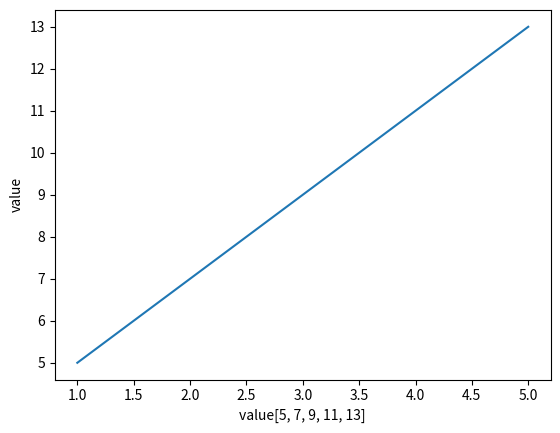

Reproduce this figure in Python.
import matplotlib.pyplot as plt

# Generate some data
x = [1, 2, 3, 4, 5]
y = [5, 7, 9, 11, 13]

# Create the plot
plt.plot(x, y)

# Label the x and y axes
plt.xlabel('value' + str(y))
plt.ylabel('value')

# Display the plot
plt.show()
